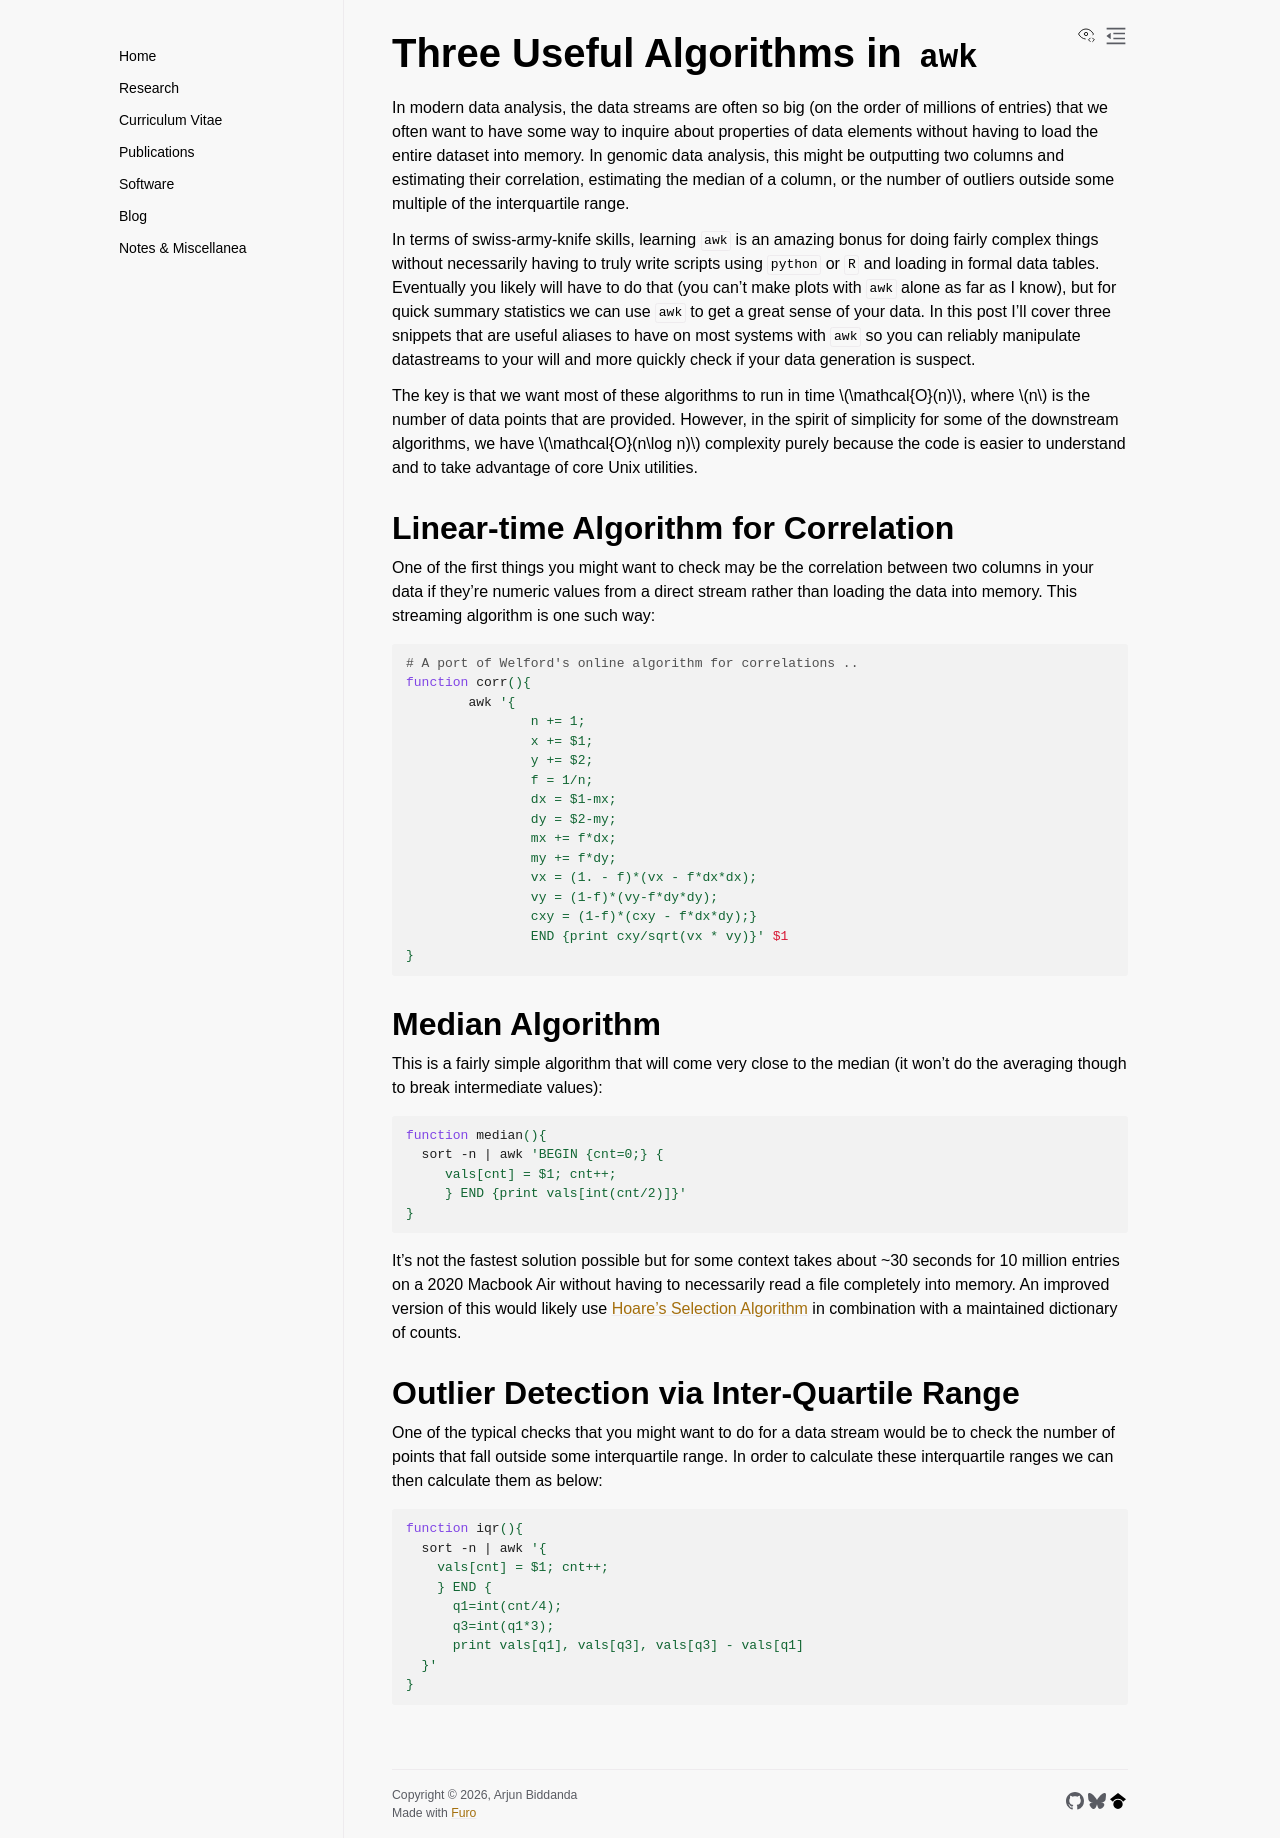

repository: aabiddanda/aabiddanda.github.io · page: blog/2021/2021-10-30-online-awk/index.html · generator: sphinx

# Three Useful Algorithms in `awk`

In modern data analysis, the data streams are often so big (on the order of millions of entries) that we often want to have some way to inquire about properties of data elements without having to load the entire dataset into memory. In genomic data analysis, this might be outputting two columns and estimating their correlation, estimating the median of a column, or the number of outliers outside some multiple of the interquartile range.

In terms of swiss-army-knife skills, learning `awk` is an amazing bonus for doing fairly complex things without necessarily having to truly write scripts using `python` or `R` and loading in formal data tables. Eventually you likely will have to do that (you can't make plots with `awk` alone as far as I know), but for quick summary statistics we can use `awk` to get a great sense of your data. In this post I'll cover three snippets that are useful aliases to have on most systems with `awk` so you can reliably manipulate datastreams to your will and more quickly check if your data generation is suspect. 

The key is that we want most of these algorithms to run in time $\mathcal{O}(n)$, where $n$ is the number of data points that are provided. However, in the spirit of simplicity for some of the downstream algorithms, we have $\mathcal{O}(n\log n)$ complexity purely because the code is easier to understand and to take advantage of core Unix utilities.

## Linear-time Algorithm for Correlation 

One of the first things you might want to check may be the correlation between two columns in your data if they're numeric values from a direct stream rather than loading the data into memory. This streaming algorithm is one such way:

```bash
# A port of Welford's online algorithm for correlations ..
function corr(){
	awk '{
		n += 1; 
		x += $1; 
		y += $2; 
		f = 1/n; 
		dx = $1-mx; 
		dy = $2-my; 
		mx += f*dx; 
		my += f*dy; 
		vx = (1. - f)*(vx - f*dx*dx); 
		vy = (1-f)*(vy-f*dy*dy); 
		cxy = (1-f)*(cxy - f*dx*dy);} 
		END {print cxy/sqrt(vx * vy)}' $1
}
```

##  Median Algorithm

This is a fairly simple algorithm that will come very close to the median (it won't do the averaging though to break intermediate values): 

```bash

function median(){
  sort -n | awk 'BEGIN {cnt=0;} { 
     vals[cnt] = $1; cnt++;
     } END {print vals[int(cnt/2)]}'
}
```

It's not the fastest solution possible but for some context takes about ~30 seconds for 10 million entries on a 2020 Macbook Air without having to necessarily read a file completely into memory. An improved version of this would likely use [Hoare's Selection Algorithm](https://en.wikipedia.org/wiki/Quickselect) in combination with a maintained dictionary of counts.

## Outlier Detection via Inter-Quartile Range

One of the typical checks that you might want to do for a data stream would be to check the number of points that fall outside some interquartile range. In order to calculate these interquartile ranges we can then calculate them as below:

```bash

function iqr(){
  sort -n | awk '{
    vals[cnt] = $1; cnt++;
    } END {
      q1=int(cnt/4); 
      q3=int(q1*3); 
      print vals[q1], vals[q3], vals[q3] - vals[q1]
  }'
}
```
